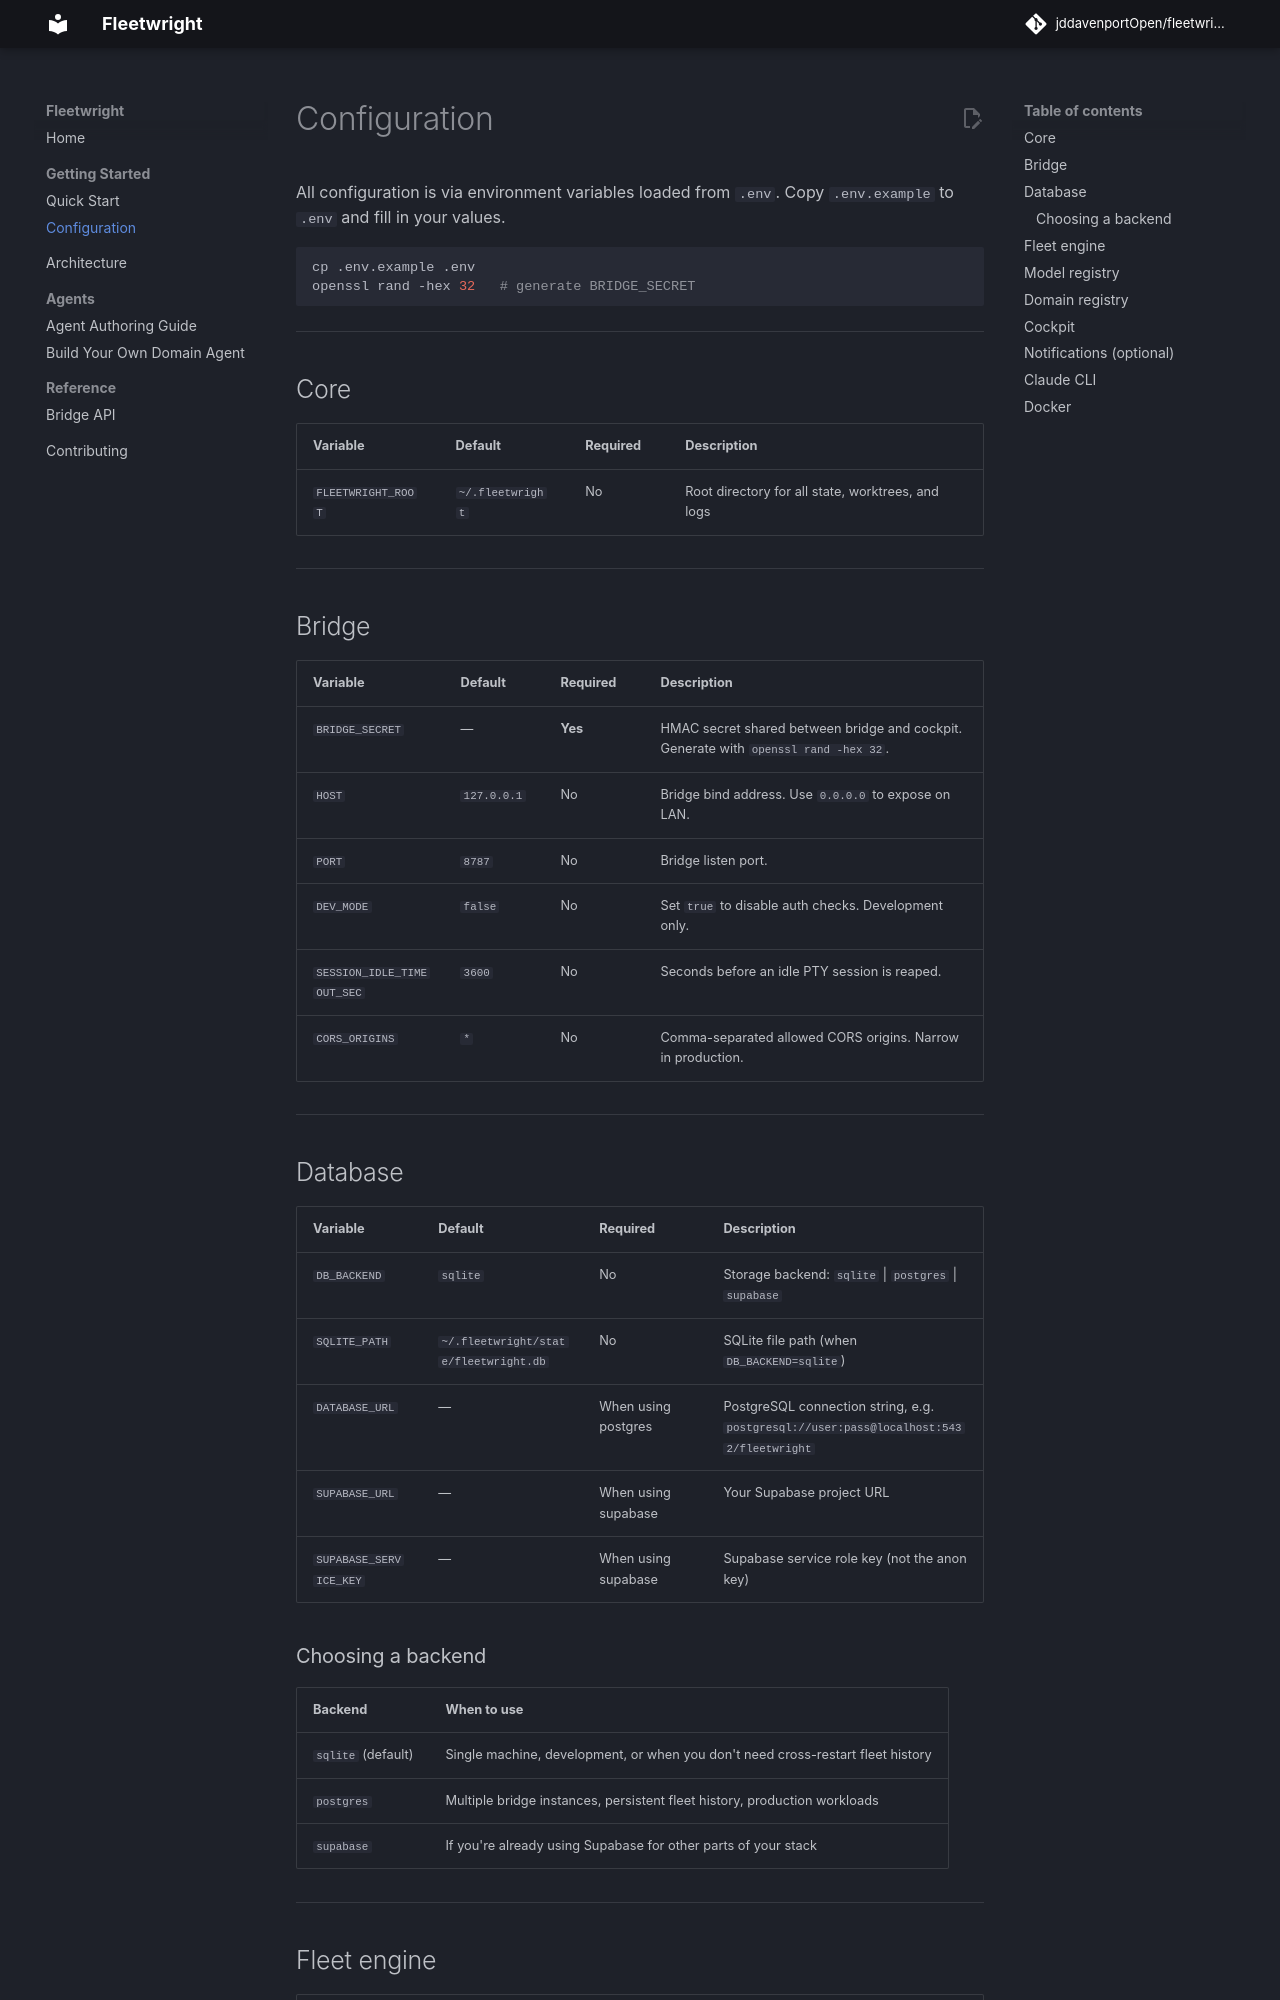

repository: jddavenportOpen/fleetwright · page: configuration/index.html · generator: mkdocs

# Configuration

All configuration is via environment variables loaded from `.env`. Copy `.env.example` to `.env` and fill in your values.

```bash
cp .env.example .env
openssl rand -hex 32   # generate BRIDGE_SECRET
```

---

## Core

| Variable | Default | Required | Description |
|---|---|---|---|
| `FLEETWRIGHT_ROOT` | `~/.fleetwright` | No | Root directory for all state, worktrees, and logs |

---

## Bridge

| Variable | Default | Required | Description |
|---|---|---|---|
| `BRIDGE_SECRET` | — | **Yes** | HMAC secret shared between bridge and cockpit. Generate with `openssl rand -hex 32`. |
| `HOST` | `127.0.0.1` | No | Bridge bind address. Use `0.0.0.0` to expose on LAN. |
| `PORT` | `8787` | No | Bridge listen port. |
| `DEV_MODE` | `false` | No | Set `true` to disable auth checks. Development only. |
| `SESSION_IDLE_TIMEOUT_SEC` | `3600` | No | Seconds before an idle PTY session is reaped. |
| `CORS_ORIGINS` | `*` | No | Comma-separated allowed CORS origins. Narrow in production. |

---

## Database

| Variable | Default | Required | Description |
|---|---|---|---|
| `DB_BACKEND` | `sqlite` | No | Storage backend: `sqlite` \| `postgres` \| `supabase` |
| `SQLITE_PATH` | `~/.fleetwright/state/fleetwright.db` | No | SQLite file path (when `DB_BACKEND=sqlite`) |
| `DATABASE_URL` | — | When using postgres | PostgreSQL connection string, e.g. `postgresql://user:pass@localhost:5432/fleetwright` |
| `SUPABASE_URL` | — | When using supabase | Your Supabase project URL |
| `SUPABASE_SERVICE_KEY` | — | When using supabase | Supabase service role key (not the anon key) |

### Choosing a backend

| Backend | When to use |
|---|---|
| `sqlite` (default) | Single machine, development, or when you don't need cross-restart fleet history |
| `postgres` | Multiple bridge instances, persistent fleet history, production workloads |
| `supabase` | If you're already using Supabase for other parts of your stack |

---
